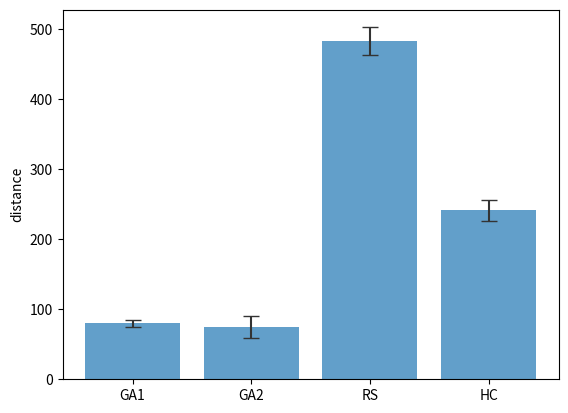

Recreate this plot in Python. (Note: this script raises an exception after producing the figure.)
import numpy as np
import pandas as pd

import matplotlib.pyplot as plt

index = np.arange(4)
#最短路径
values = [79.91, 74.58, 482.70, 241.22]
SD = [5, 16, 20,15 ]
plt.ylabel('distance')
plt.bar(index, values, yerr = SD, error_kw = {'ecolor' : '0.2', 'capsize' :6}, alpha=0.7, label = 'First')
plt.xticks(index,['GA1', 'GA2', 'RS', 'HC'])
plt.savefig('picture/min_bar.png')
plt.show()
